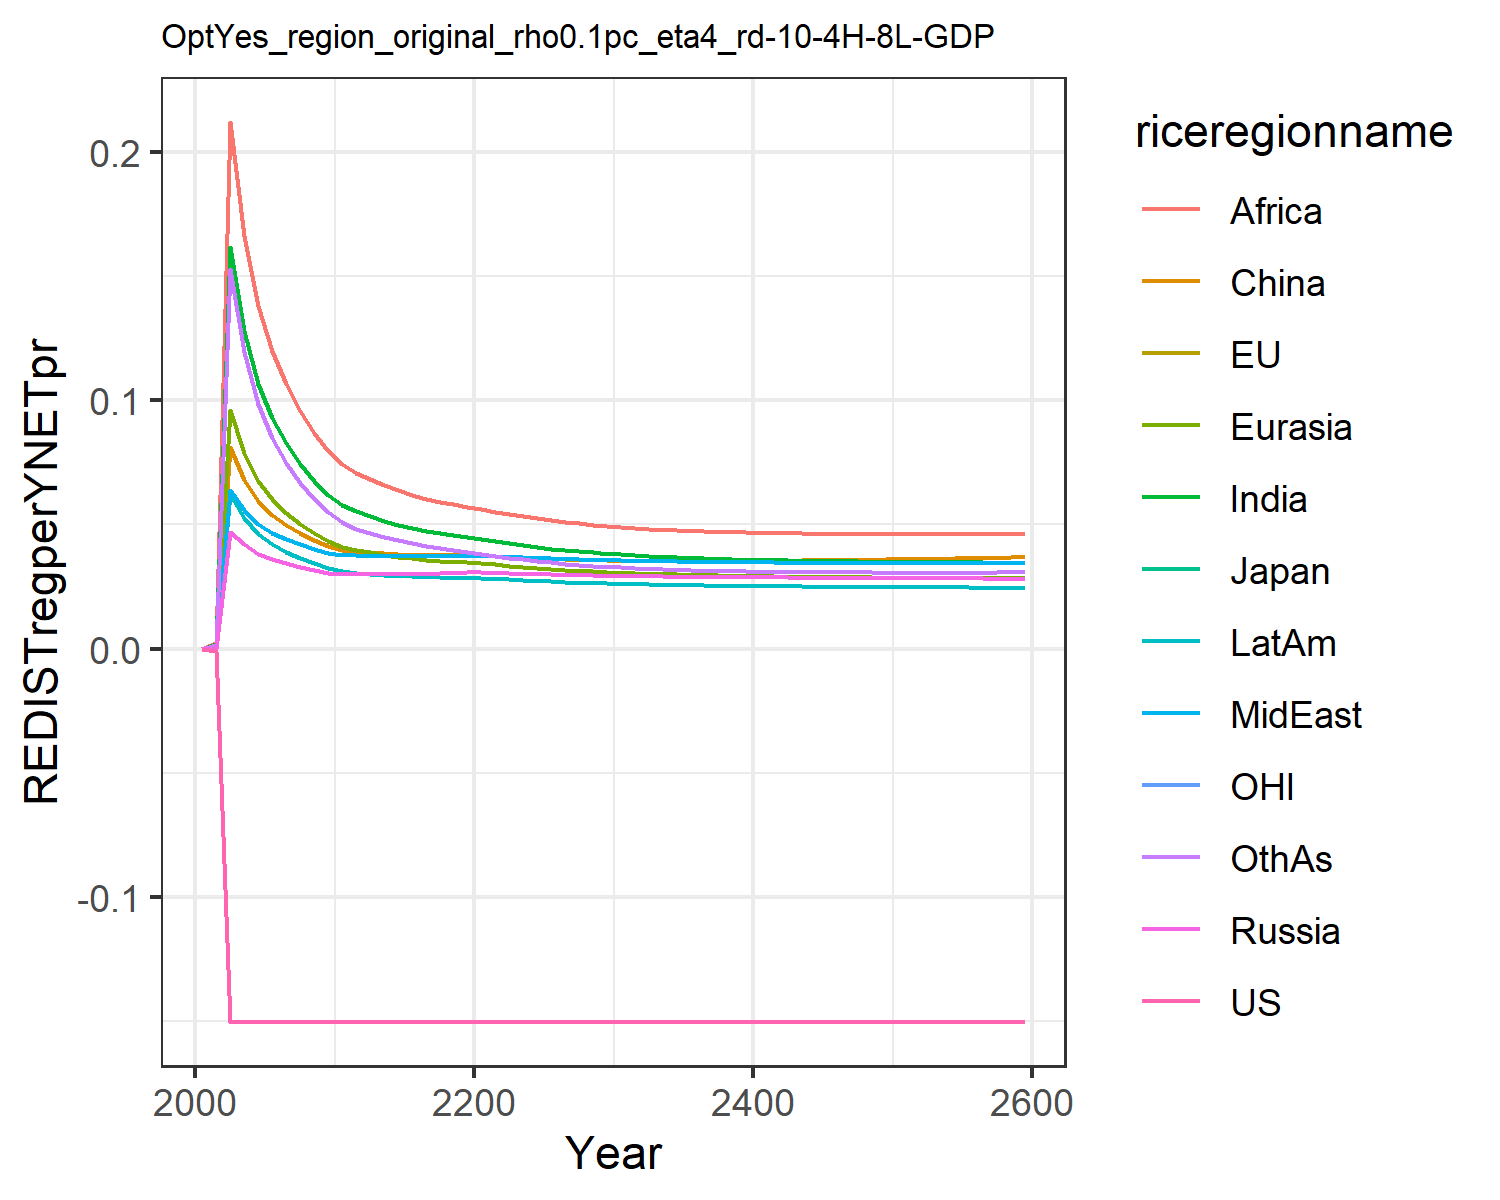

The table this chart was drawn from, first rows:
-0.0, -0.0, -0.0, 0.0, 0.0, 0.0, 0.0, 0.0, 0.0, 0.0, -0.0, 0.0
-0.0008882, -0.0008882, -0.0008882, 0.0003747, 0.0008802, 0.0007117, 0.001668, 0.0005302, 0.002358, 0.0005296, -0.0008882, 0.00158
-0.1502, -0.1502, -0.1502, 0.04701, 0.09596, 0.0809, 0.1615, 0.06397, 0.2118, 0.06203, -0.1502, 0.1525
-0.1502, -0.1502, -0.1502, 0.04189, 0.07884, 0.06798, 0.1278, 0.05573, 0.1658, 0.05259, -0.1502, 0.1193
-0.1502, -0.1502, -0.1502, 0.03822, 0.06749, 0.05935, 0.1066, 0.05017, 0.1379, 0.04617, -0.1502, 0.09846
-0.1502, -0.1502, -0.1502, 0.03591, 0.06003, 0.05375, 0.09268, 0.04667, 0.1197, 0.04199, -0.1502, 0.08477
-0.1502, -0.1502, -0.1502, 0.03426, 0.05457, 0.04969, 0.08252, 0.04418, 0.1064, 0.03894, -0.1502, 0.07479
-0.1502, -0.1502, -0.1502, 0.03285, 0.05009, 0.04635, 0.07431, 0.04207, 0.0956, 0.03639, -0.1502, 0.0668
-0.1502, -0.1502, -0.1502, 0.03162, 0.04635, 0.04355, 0.06755, 0.04024, 0.08677, 0.03424, -0.1502, 0.06028
-0.1502, -0.1502, -0.1502, 0.03051, 0.04317, 0.04118, 0.06188, 0.03863, 0.07938, 0.03237, -0.1502, 0.05486
-0.1502, -0.1502, -0.1502, 0.02994, 0.04102, 0.03967, 0.05788, 0.03773, 0.07415, 0.03116, -0.1502, 0.05102
-0.1502, -0.1502, -0.1502, 0.02986, 0.03968, 0.03877, 0.05514, 0.03747, 0.07048, 0.03053, -0.1502, 0.04826
-0.1502, -0.1502, -0.1502, 0.02987, 0.03872, 0.03864, 0.05324, 0.03732, 0.06812, 0.03007, -0.1502, 0.04668
-0.1502, -0.1502, -0.1502, 0.02989, 0.03782, 0.03836, 0.05144, 0.03719, 0.0658, 0.02965, -0.1502, 0.04507
-0.1502, -0.1502, -0.1502, 0.02994, 0.03703, 0.03806, 0.04984, 0.03709, 0.06371, 0.0293, -0.1502, 0.04359
-0.1502, -0.1502, -0.1502, 0.03002, 0.03636, 0.03781, 0.04846, 0.03705, 0.06189, 0.02902, -0.1502, 0.0423
-0.1502, -0.1502, -0.1502, 0.03014, 0.0358, 0.03762, 0.04729, 0.03705, 0.06034, 0.0288, -0.1502, 0.04121
-0.1502, -0.1502, -0.1502, 0.03028, 0.03535, 0.03751, 0.0463, 0.0371, 0.05904, 0.02864, -0.1502, 0.04026
-0.1502, -0.1502, -0.1502, 0.03046, 0.035, 0.03747, 0.04549, 0.03719, 0.05797, 0.02854, -0.1502, 0.03947
-0.1502, -0.1502, -0.1502, 0.03066, 0.03473, 0.0375, 0.04482, 0.03733, 0.05709, 0.02849, -0.1502, 0.03882
-0.1502, -0.1502, -0.1502, 0.03067, 0.03434, 0.03738, 0.04409, 0.03734, 0.05617, 0.02835, -0.1502, 0.03813
-0.1502, -0.1502, -0.1502, 0.03049, 0.03381, 0.03709, 0.04326, 0.03719, 0.05513, 0.02809, -0.1502, 0.03737
-0.1502, -0.1502, -0.1502, 0.03029, 0.03327, 0.03677, 0.04238, 0.03695, 0.0542, 0.02779, -0.1502, 0.03658
-0.1502, -0.1502, -0.1502, 0.03011, 0.03278, 0.03648, 0.04158, 0.03671, 0.05329, 0.02749, -0.1502, 0.03586
-0.1502, -0.1502, -0.1502, 0.02995, 0.03234, 0.03624, 0.04086, 0.03648, 0.05244, 0.02723, -0.1502, 0.03522
-0.1502, -0.1502, -0.1502, 0.02981, 0.03195, 0.03603, 0.04021, 0.03627, 0.05166, 0.02698, -0.1502, 0.03464
-0.1502, -0.1502, -0.1502, 0.02968, 0.0316, 0.03585, 0.03963, 0.03607, 0.05097, 0.02676, -0.1502, 0.03413
-0.1502, -0.1502, -0.1502, 0.02957, 0.03129, 0.03571, 0.03911, 0.0359, 0.05036, 0.02656, -0.1502, 0.03368
-0.1502, -0.1502, -0.1502, 0.02946, 0.03101, 0.03559, 0.03864, 0.03574, 0.04982, 0.02638, -0.1502, 0.03329
-0.1502, -0.1502, -0.1502, 0.02937, 0.03075, 0.0355, 0.03823, 0.0356, 0.04933, 0.02622, -0.1502, 0.03293
-0.1502, -0.1502, -0.1502, 0.02928, 0.03052, 0.03541, 0.03786, 0.03548, 0.04891, 0.02607, -0.1502, 0.03263
-0.1502, -0.1502, -0.1502, 0.02919, 0.03031, 0.03534, 0.03753, 0.03536, 0.04853, 0.02592, -0.1502, 0.03235
-0.1502, -0.1502, -0.1502, 0.02911, 0.03012, 0.03529, 0.03723, 0.03526, 0.04819, 0.0258, -0.1502, 0.03211
-0.1502, -0.1502, -0.1502, 0.02904, 0.02995, 0.03525, 0.03696, 0.03516, 0.04789, 0.02568, -0.1502, 0.03189
-0.1502, -0.1502, -0.1502, 0.02898, 0.02979, 0.03523, 0.03671, 0.03508, 0.04762, 0.02558, -0.1502, 0.0317
-0.1502, -0.1502, -0.1502, 0.02892, 0.02965, 0.03522, 0.03649, 0.035, 0.04739, 0.02549, -0.1502, 0.03153
-0.1502, -0.1502, -0.1502, 0.02886, 0.02952, 0.03522, 0.0363, 0.03492, 0.04718, 0.0254, -0.1502, 0.03138
-0.1502, -0.1502, -0.1502, 0.02881, 0.0294, 0.03523, 0.03612, 0.03486, 0.047, 0.02532, -0.1502, 0.03125
-0.1502, -0.1502, -0.1502, 0.02876, 0.02929, 0.03525, 0.03596, 0.0348, 0.04685, 0.02525, -0.1502, 0.03114
-0.1502, -0.1502, -0.1502, 0.02871, 0.0292, 0.03528, 0.03581, 0.03474, 0.04671, 0.02518, -0.1502, 0.03104
-0.1502, -0.1502, -0.1502, 0.02867, 0.02911, 0.03531, 0.03568, 0.0347, 0.04659, 0.02512, -0.1502, 0.03095
-0.1502, -0.1502, -0.1502, 0.02863, 0.02902, 0.03535, 0.03556, 0.03465, 0.04649, 0.02507, -0.1502, 0.03088
-0.1502, -0.1502, -0.1502, 0.02859, 0.02895, 0.0354, 0.03545, 0.03461, 0.0464, 0.02501, -0.1502, 0.03081
-0.1502, -0.1502, -0.1502, 0.02855, 0.02888, 0.03546, 0.03535, 0.03457, 0.04633, 0.02497, -0.1502, 0.03076
-0.1502, -0.1502, -0.1502, 0.02852, 0.02881, 0.03551, 0.03526, 0.03454, 0.04627, 0.02492, -0.1502, 0.03071
-0.1502, -0.1502, -0.1502, 0.02848, 0.02875, 0.03558, 0.03518, 0.0345, 0.04621, 0.02488, -0.1502, 0.03067
-0.1502, -0.1502, -0.1502, 0.02845, 0.0287, 0.03564, 0.03511, 0.03447, 0.04617, 0.02484, -0.1502, 0.03064
-0.1502, -0.1502, -0.1502, 0.02842, 0.02864, 0.03571, 0.03504, 0.03445, 0.04614, 0.0248, -0.1502, 0.03062
-0.1502, -0.1502, -0.1502, 0.02839, 0.02859, 0.03579, 0.03498, 0.03442, 0.04611, 0.02477, -0.1502, 0.0306
-0.1502, -0.1502, -0.1502, 0.02836, 0.02855, 0.03586, 0.03492, 0.0344, 0.04609, 0.02474, -0.1502, 0.03058
-0.1502, -0.1502, -0.1502, 0.02834, 0.02851, 0.03594, 0.03487, 0.03437, 0.04608, 0.02471, -0.1502, 0.03057
-0.1502, -0.1502, -0.1502, 0.02831, 0.02847, 0.03603, 0.03482, 0.03435, 0.04607, 0.02468, -0.1502, 0.03057
-0.1502, -0.1502, -0.1502, 0.02829, 0.02843, 0.03611, 0.03477, 0.03433, 0.04607, 0.02465, -0.1502, 0.03056
-0.1502, -0.1502, -0.1502, 0.02826, 0.02839, 0.0362, 0.03473, 0.03432, 0.04607, 0.02462, -0.1502, 0.03057
-0.1502, -0.1502, -0.1502, 0.02824, 0.02836, 0.03629, 0.03469, 0.0343, 0.04607, 0.0246, -0.1502, 0.03057
-0.1502, -0.1502, -0.1502, 0.02821, 0.02832, 0.03638, 0.03466, 0.03428, 0.04608, 0.02457, -0.1502, 0.03058
-0.1502, -0.1502, -0.1502, 0.02819, 0.02829, 0.03647, 0.03462, 0.03427, 0.0461, 0.02455, -0.1502, 0.03059
-0.1502, -0.1502, -0.1502, 0.02817, 0.02826, 0.03656, 0.03459, 0.03425, 0.04611, 0.02453, -0.1502, 0.0306
-0.1502, -0.1502, -0.1502, 0.02815, 0.02823, 0.03666, 0.03456, 0.03424, 0.04613, 0.0245, -0.1502, 0.03062
-0.1502, -0.1502, -0.1502, 0.02812, 0.02821, 0.03675, 0.03453, 0.03423, 0.04615, 0.02448, -0.1502, 0.03063
